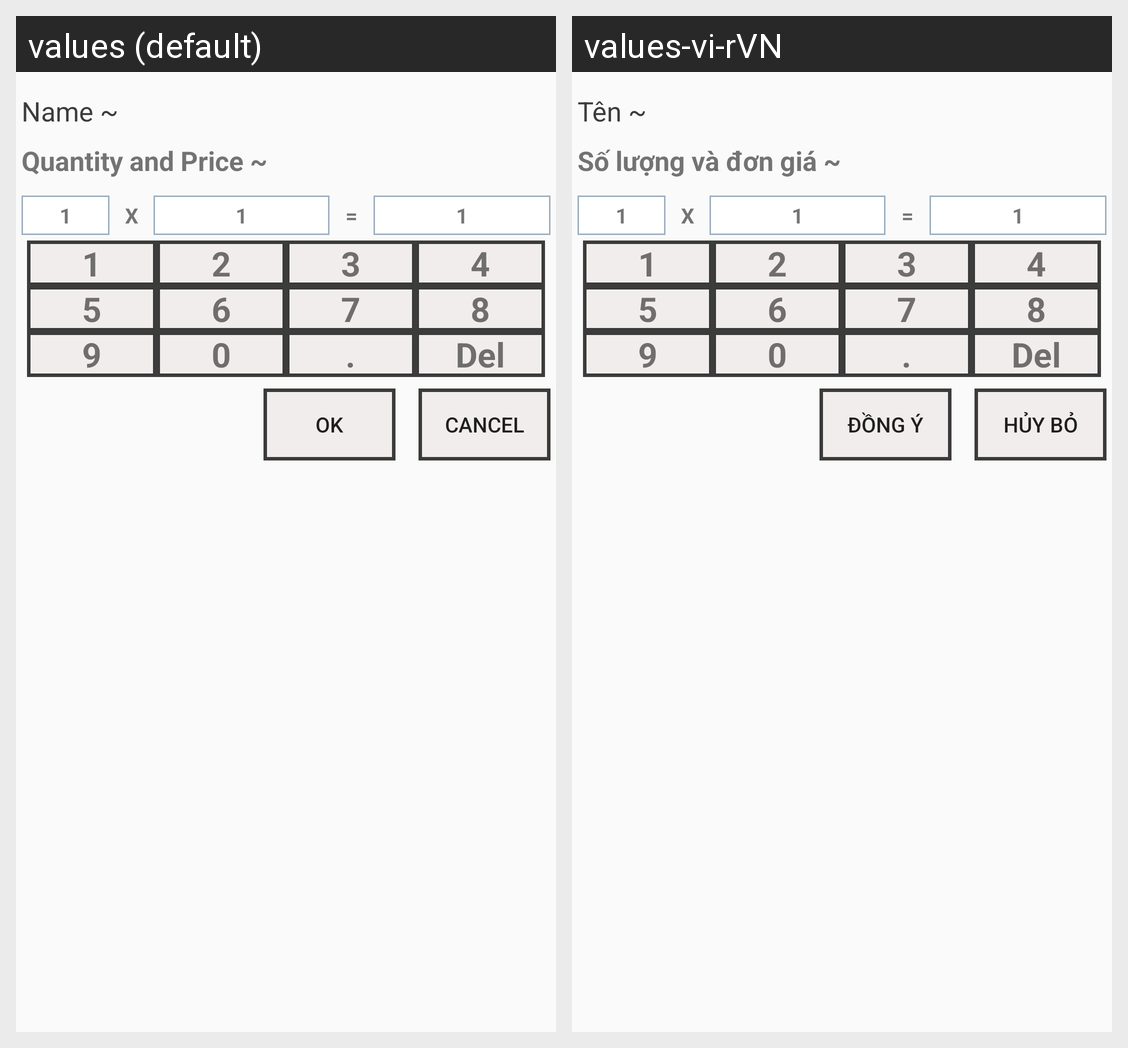

Here is an Android app screen in its default locale and in the app's own translations. Write out the translated-string differences for the strings that appear on this screen.
Android screen res/layout/dialog_custom_add_fast.xml rendered under 2 locales, left to right: values (default), values-vi-rVN. Device: Nexus 5 (rendered at 1080×1920; each locale shown at half size, 540×960, under a caption strip naming it); theme AppTheme.
Strings drawn on this screen, with the default value and each locale's value (text and hints the layout hard-codes, and strings that could not be matched under every locale, appear in the picture but are not listed):

msg_quantity_and_price
  values: Quantity and Price ~
  values-vi-rVN: Số lượng và đơn giá ~

action_one
  values: 1
  values-vi-rVN: 1  [not translated; the default value is used]

msg_x
  values: X
  values-vi-rVN: X  [not translated; the default value is used]

msg_equal
  values: =
  values-vi-rVN: =  [not translated; the default value is used]

action_two
  values: 2
  values-vi-rVN: 2  [not translated; the default value is used]

action_three
  values: 3
  values-vi-rVN: 3  [not translated; the default value is used]

action_four
  values: 4
  values-vi-rVN: 4  [not translated; the default value is used]

action_five
  values: 5
  values-vi-rVN: 5  [not translated; the default value is used]

action_six
  values: 6
  values-vi-rVN: 6  [not translated; the default value is used]

action_seven
  values: 7
  values-vi-rVN: 7  [not translated; the default value is used]

action_eight
  values: 8
  values-vi-rVN: 8  [not translated; the default value is used]

action_nine
  values: 9
  values-vi-rVN: 9  [not translated; the default value is used]

action_zero
  values: 0
  values-vi-rVN: 0  [not translated; the default value is used]

action_dot
  values: .
  values-vi-rVN: .  [not translated; the default value is used]

action_del
  values: Del
  values-vi-rVN: Del  [not translated; the default value is used]

action_ok
  values: OK
  values-vi-rVN: Đồng ý

action_cancel
  values: Cancel
  values-vi-rVN: Hủy bỏ
